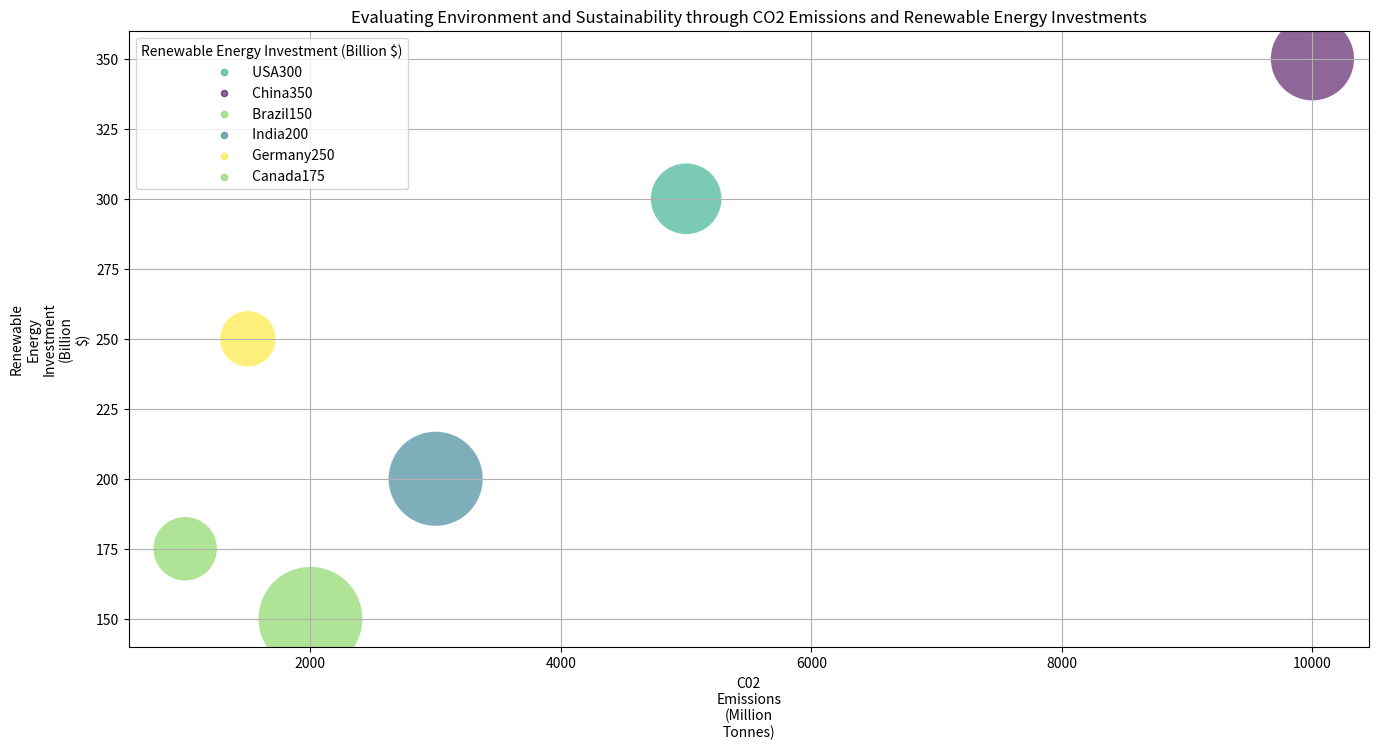

Write Python code to recreate this figure. (Note: this script raises an exception after producing the figure.)
import matplotlib.pyplot as plt
import numpy as np
from matplotlib.colors import Normalize
from matplotlib.cm import get_cmap

data_str = "Country,C02 Emissions (Million Tonnes),Renewable Energy Investment (Billion $),Deforestation (Million Hectares),Air Quality Index (Score)/n USA,5000,300,20,75/n China,10000,350,30,60/n Brazil,2000,150,50,80/n India,3000,200,40,70/n Germany,1500,250,10,85/n Canada,1000,175,15,80"
data_str = data_str.split("/n")
data_labels = data_str[0].split(',')
data_str = data_str[1:]

data = np.zeros((len(data_str), len(data_labels)-1))
line_labels = []
for i, line in enumerate(data_str):
    elements = line.split(',')
    line_labels.append(elements[0] + str(int(elements[2])))
    data[i] = list(map(float, elements[1:]))

color = [data[i, 3] for i in range(len(data))]
size = [data[i, 2] for i in range(len(data))]

fig, ax = plt.subplots(figsize=(np.clip(len(line_labels), 16, 16), 8))

cmap = get_cmap('viridis')
norm = Normalize(vmin=min(color), vmax=max(color))
sizes = np.abs(data[:, 2])/max(np.abs(data[:, 2])) * 5000 + 600

sc = ax.scatter(
    data[:, 0], data[:, 1],
    c=color, s=sizes, 
    cmap=cmap, norm=norm, 
    alpha=0.6, edgecolors='w', linewidths=0.2,
    label=None
)

for i, line_label in enumerate(line_labels):
    ax.scatter([], [], c=cmap(norm(color[i])), alpha=0.6, s=20, label=line_label)

ax.set_xlabel(data_labels[1].replace(' ', '\n'))
ax.set_ylabel(data_labels[2].replace(' ', '\n'))
plt.title('Evaluating Environment and Sustainability through CO2 Emissions and Renewable Energy Investments')

plt.grid(True)

lgnd = ax.legend(title=data_labels[2], loc='upper left', fontsize=10)
for handle in lgnd.legendHandles:
    handle.set_sizes([20])

colorbar = plt.colorbar(sc)
colorbar.set_label(data_labels[3])

plt.tight_layout()

plt.savefig('/cpfs01/user/yehancheng/workspace/datasets/SimChartV2/demo/bubble/png/204_202312310045.png')
plt.clf()
